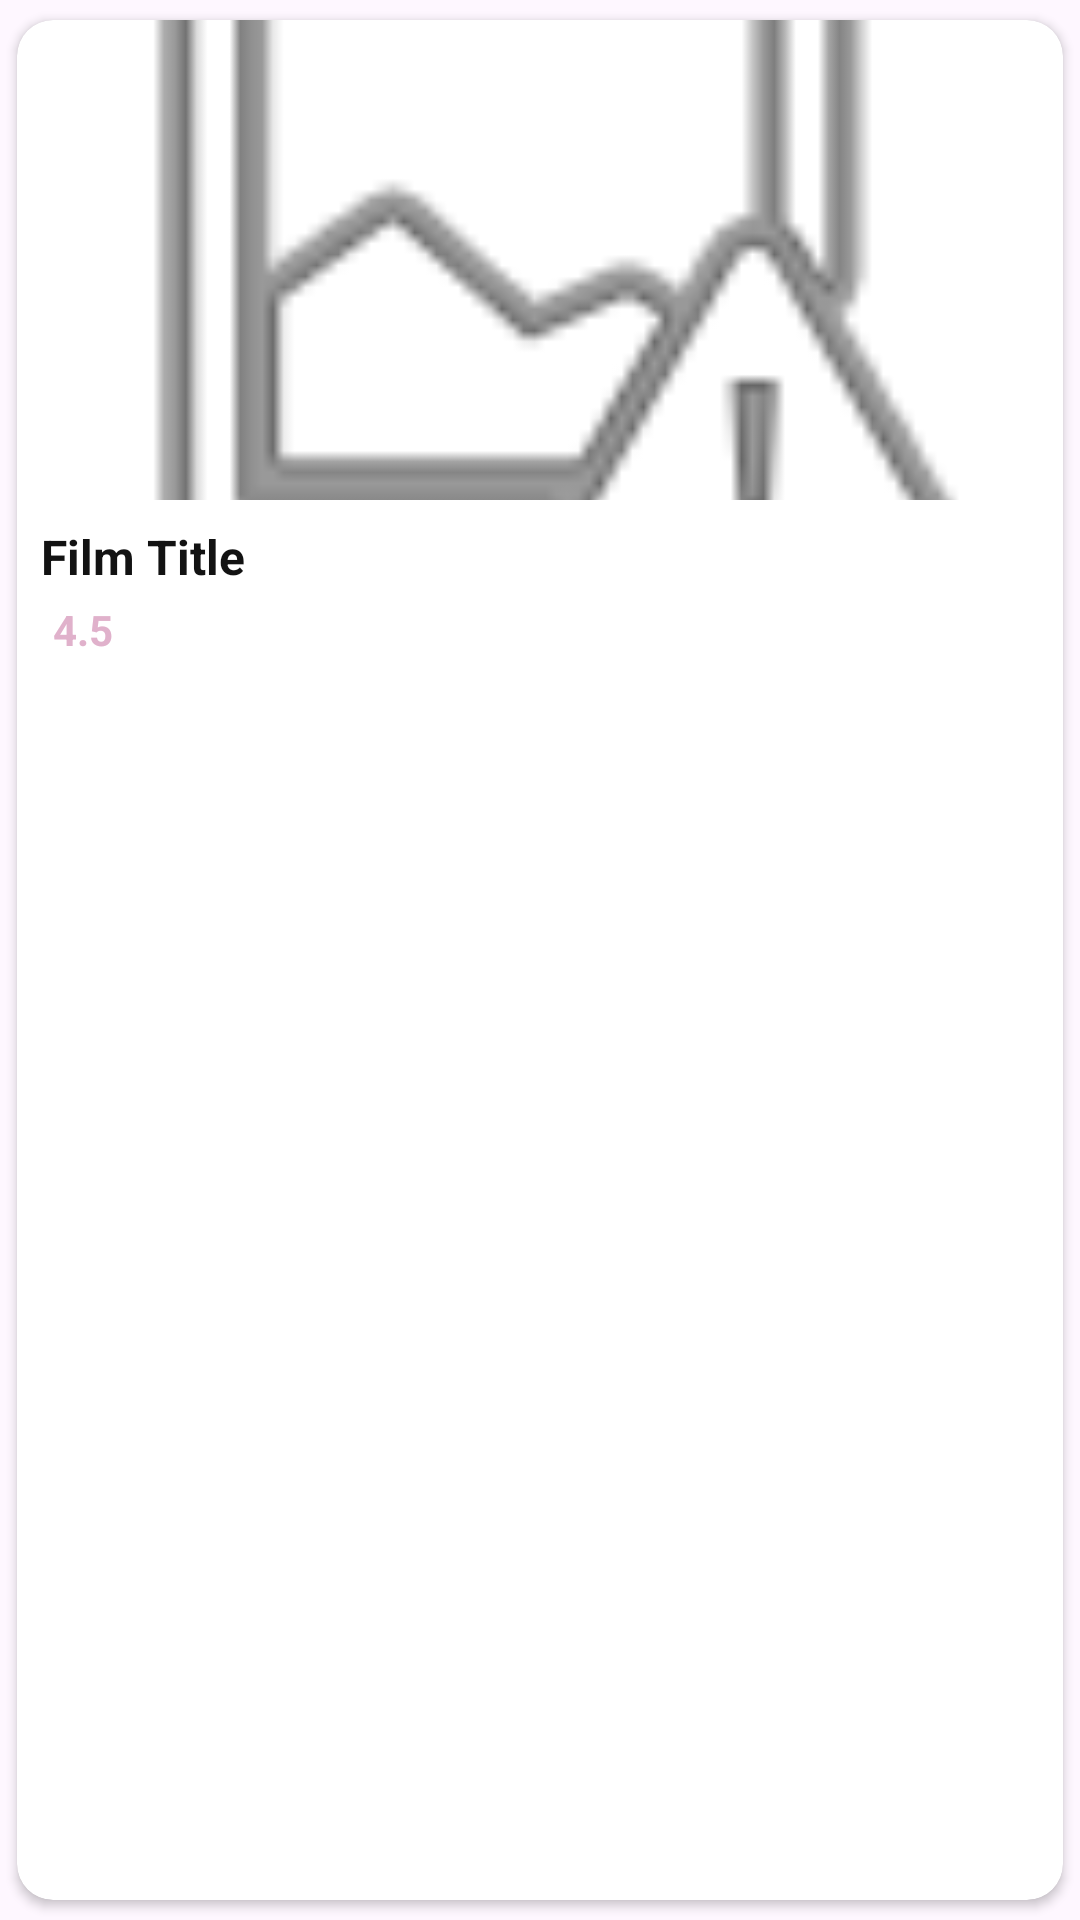

Here is an Android app screen rendered from its layout file. Give the layout XML and the strings, colors and styles it references.
<!-- AndroidManifest.xml: application theme Theme.BridgeApp -->
<!-- res/layout/activity_custom_view_films.xml -->
<?xml version="1.0" encoding="utf-8"?>
<androidx.cardview.widget.CardView xmlns:android="http://schemas.android.com/apk/res/android"
    xmlns:app="http://schemas.android.com/apk/res-auto"
    android:layout_width="match_parent"
    android:layout_height="240dp"
    app:cardCornerRadius="12dp"
    app:cardElevation="2dp"
    android:id="@+id/main"
    app:cardUseCompatPadding="true">

    <LinearLayout
        android:layout_width="match_parent"
        android:layout_height="match_parent"
        android:orientation="vertical">

        <ImageView
            android:id="@+id/img_film_poster"
            android:layout_width="match_parent"
            android:layout_height="160dp"
            android:scaleType="centerCrop"
            android:src="@android:drawable/ic_menu_report_image" />

        <LinearLayout
            android:layout_width="match_parent"
            android:layout_height="match_parent"
            android:orientation="vertical"
            android:padding="8dp">

            <TextView
                android:id="@+id/tv_film_title"
                style="@style/FilmTitleStyle"
                android:layout_width="match_parent"
                android:layout_height="wrap_content"
                android:text="Film Title" />



            <LinearLayout
                android:layout_width="match_parent"
                android:layout_height="wrap_content"
                android:layout_marginTop="4dp"
                android:gravity="center_vertical"
                android:orientation="horizontal">

                <LinearLayout
                    android:id="@+id/stars_container"
                    android:layout_width="wrap_content"
                    android:layout_height="wrap_content"
                    android:orientation="horizontal"
                    android:gravity="center_vertical">
                    
                </LinearLayout>

                <TextView
                    android:id="@+id/tv_film_rating"
                    style="@style/FilmRatingStyle"
                    android:layout_width="wrap_content"
                    android:layout_height="wrap_content"
                    android:layout_marginStart="4dp"
                    android:text="4.5" />
            </LinearLayout>
        </LinearLayout>
    </LinearLayout>
</androidx.cardview.widget.CardView>
<!-- resources referenced by this layout -->
<resources>
  <style name="FilmRatingStyle">
          <item name="android:textSize">14sp</item>
          <item name="android:textColor">#E0B1CB</item>
          <item name="android:textStyle">bold</item>
      </style>
  <style name="FilmTitleStyle">
          <item name="android:textSize">16sp</item>
          <item name="android:textColor">#121212</item>
          <item name="android:textStyle">bold</item>
          <item name="android:maxLines">2</item>
          <item name="android:ellipsize">end</item>
      </style>
  <style name="Theme.BridgeApp" parent="Base.Theme.BridgeApp" />
  <style name="Base.Theme.BridgeApp" parent="Theme.Material3.DayNight.NoActionBar">
          
          
      </style>
</resources>
